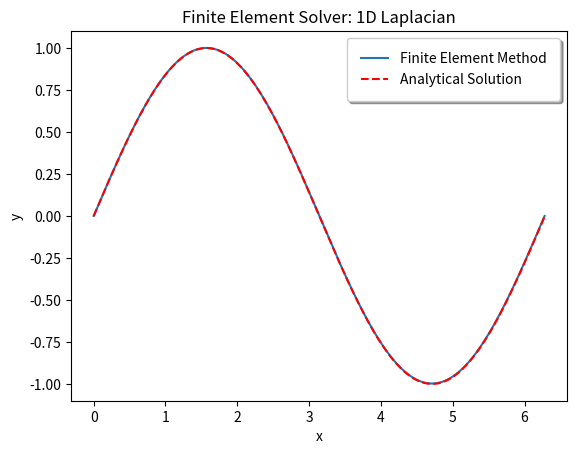

Generate this figure with matplotlib:
# Author: Cássio Murakami
# Finite Element Solver: 1D Laplacian
import numpy as np 
import math
import matplotlib.pyplot as plt

def f(x):
    return math.sin(x)

def impose_Dirichlet(A, F, index, g):
    A_ = A
    F_ = F
    for i in range(len(A)):
        A_[index][i] = 0
    A_[index][index] = 1
    F_[index] = g
    return (A_, F_)

def gauss_integration(basis_function, a, b):
    # Gaussian quadrature parameters:
    zeta_list = [-math.sqrt(3/5), 0 , + math.sqrt(3/5)]
    weight_list = [5/9, 8/9 , 5/9]

    # Gaussian integration loop:
    result = 0
    for q in range(len(zeta_list)):
        x_ = zeta_list[q]*(b - a)/2 + (a + b)/2
        if basis_function == 1:
            phi = (x_ - a)/(b - a)
        elif basis_function == 2: 
            phi = (b - x_)/(b - a)

        result = result + 0.5*(b-a)*weight_list[q]*phi*f(x_)
    return result

#0. Problem paramenters:
# Domain boundaries
x1 = 0
x2 = 2*math.pi
# Dirichlet boundary conditions:
g1 = 0
g2 = 0
# Mesh size
h = 0.01

#1. Mesh generation:
dof = math.floor((x2 - x1)/h) + 1
x = np.zeros(dof)
for i in range(dof):
    x[i] = i*h + x1

class Local_element:
    def __init__(self, index_i, index_j):
        self.index_i = index_i
        self.index_j = index_j

    def A_local(self):
        # Definition of the local stiffness matrix:
        A_local_ = np.zeros([2, 2])
        A_local_[0][0] = 1/(x[self.index_j] - x[self.index_i])
        A_local_[0][1] = -1/(x[self.index_j] - x[self.index_i])
        A_local_[1][0] = -1/(x[self.index_j] - x[self.index_i])
        A_local_[1][1] = 1/(x[self.index_j] - x[self.index_i])
        return A_local_
    
    def F_local(self):
        # Definition of the local source vector:
        F_local_ = np.zeros(2)
        F_local_[0] = gauss_integration(1, x[self.index_i], x[self.index_j])
        F_local_[1] = gauss_integration(2, x[self.index_i], x[self.index_j])
        return F_local_
    
# Local element list:
local_list = []
for i in range(dof - 1):
    local_list.append(Local_element(i, i+1))

#2. Stiffness matrix generation:
A = np.zeros([dof, dof])
for local_element in local_list:
    A[local_element.index_i][local_element.index_i] += local_element.A_local()[0][0]
    A[local_element.index_i][local_element.index_j] += local_element.A_local()[0][1]
    A[local_element.index_j][local_element.index_i] += local_element.A_local()[1][0]
    A[local_element.index_j][local_element.index_j] += local_element.A_local()[1][1]

#3. Source vector generation:
F = np.zeros(dof)
for local_element in local_list:
    F[local_element.index_i] += local_element.F_local()[0]
    F[local_element.index_j] += local_element.F_local()[1]

#4. Impose boundary conditions:
impose_Dirichlet(A, F, 0, g1)
impose_Dirichlet(A, F, dof - 1, g2)

# 5. Solve the linear system
U = np.linalg.solve(A, F)

# Analytical solution:
U_an = np.zeros(dof)
for i in range(dof):
    U_an[i] = math.sin(x[i])

    
# 6. Visualize the solution
plt.plot(x, U , label = "Finite Element Method")
plt.plot(x, U_an,'--r', label = "Analytical Solution")
plt.xlabel('x')
plt.ylabel('y')
plt.title('Finite Element Solver: 1D Laplacian')
plt.legend(fancybox=True, framealpha=1, shadow=True, borderpad=1)
plt.show()